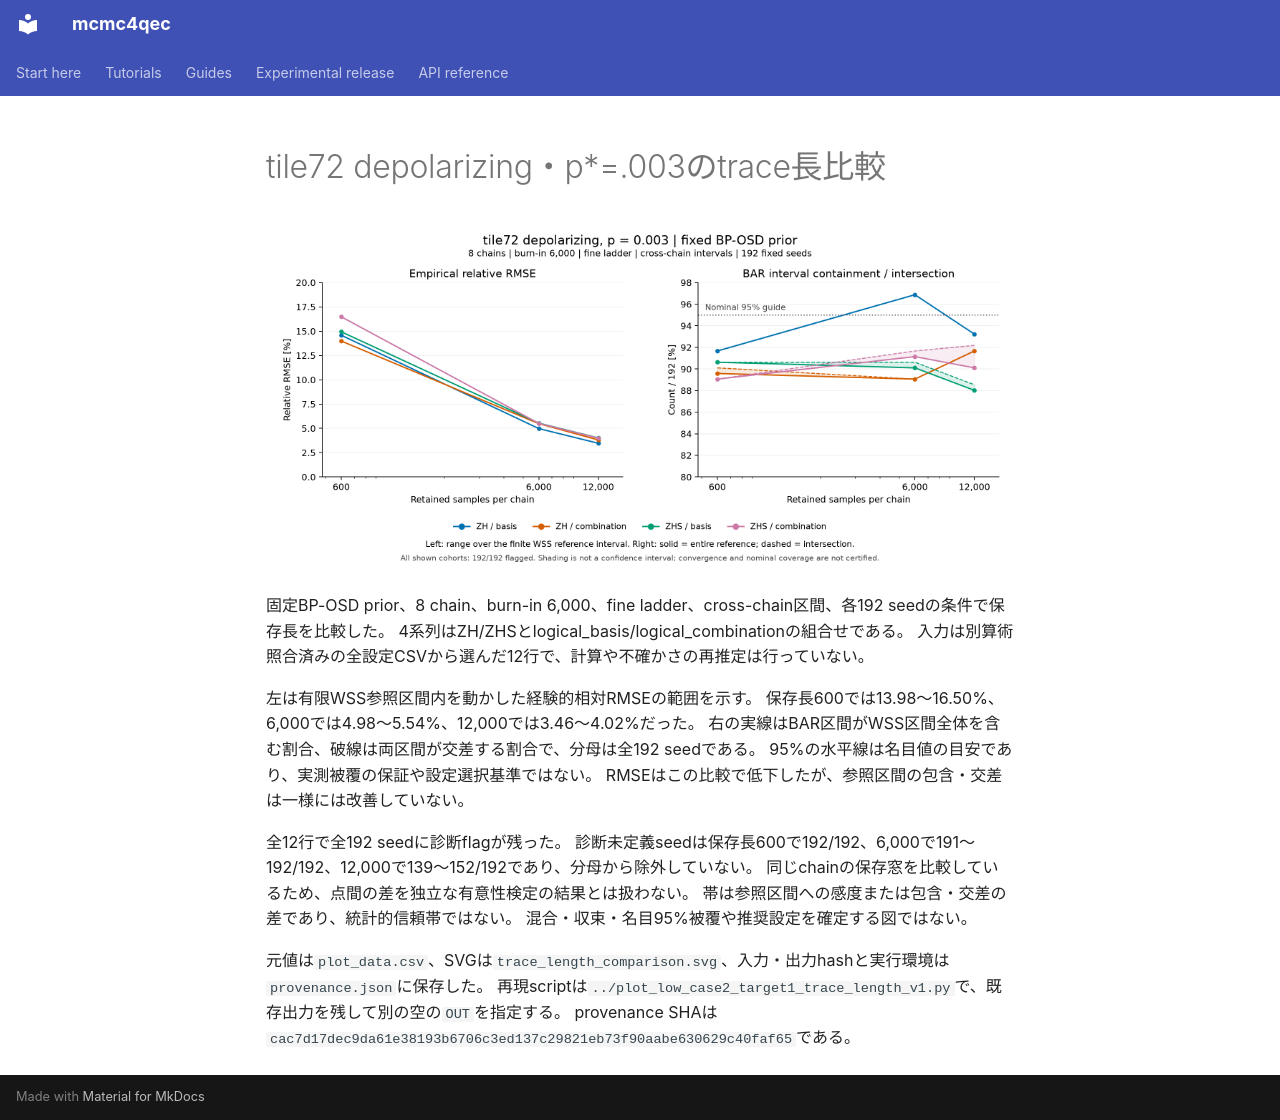

repository: junichiharuna/mcmc4qec · page: wp/data_tile_validation_2026-10-17/figures_low_case2_target1_v1/caption_ja/index.html · generator: mkdocs

# tile72 depolarizing・p*=.003のtrace長比較

![固定条件のtrace長比較](trace_length_comparison.png)

固定BP-OSD prior、8 chain、burn-in 6,000、fine ladder、cross-chain区間、各192 seedの条件で保存長を比較した。
4系列はZH/ZHSとlogical_basis/logical_combinationの組合せである。
入力は別算術照合済みの全設定CSVから選んだ12行で、計算や不確かさの再推定は行っていない。

左は有限WSS参照区間内を動かした経験的相対RMSEの範囲を示す。
保存長600では13.98〜16.50%、6,000では4.98〜5.54%、12,000では3.46〜4.02%だった。
右の実線はBAR区間がWSS区間全体を含む割合、破線は両区間が交差する割合で、分母は全192 seedである。
95%の水平線は名目値の目安であり、実測被覆の保証や設定選択基準ではない。
RMSEはこの比較で低下したが、参照区間の包含・交差は一様には改善していない。

全12行で全192 seedに診断flagが残った。
診断未定義seedは保存長600で192/192、6,000で191〜192/192、12,000で139〜152/192であり、分母から除外していない。
同じchainの保存窓を比較しているため、点間の差を独立な有意性検定の結果とは扱わない。
帯は参照区間への感度または包含・交差の差であり、統計的信頼帯ではない。
混合・収束・名目95%被覆や推奨設定を確定する図ではない。

元値は`plot_data.csv`、SVGは`trace_length_comparison.svg`、入力・出力hashと実行環境は`provenance.json`に保存した。
再現scriptは`../plot_low_case2_target1_trace_length_v1.py`で、既存出力を残して別の空の`OUT`を指定する。
provenance SHAは`cac7d17dec9da61e38193b6706c3ed137c29821eb73f90aabe630629c40faf65`である。
